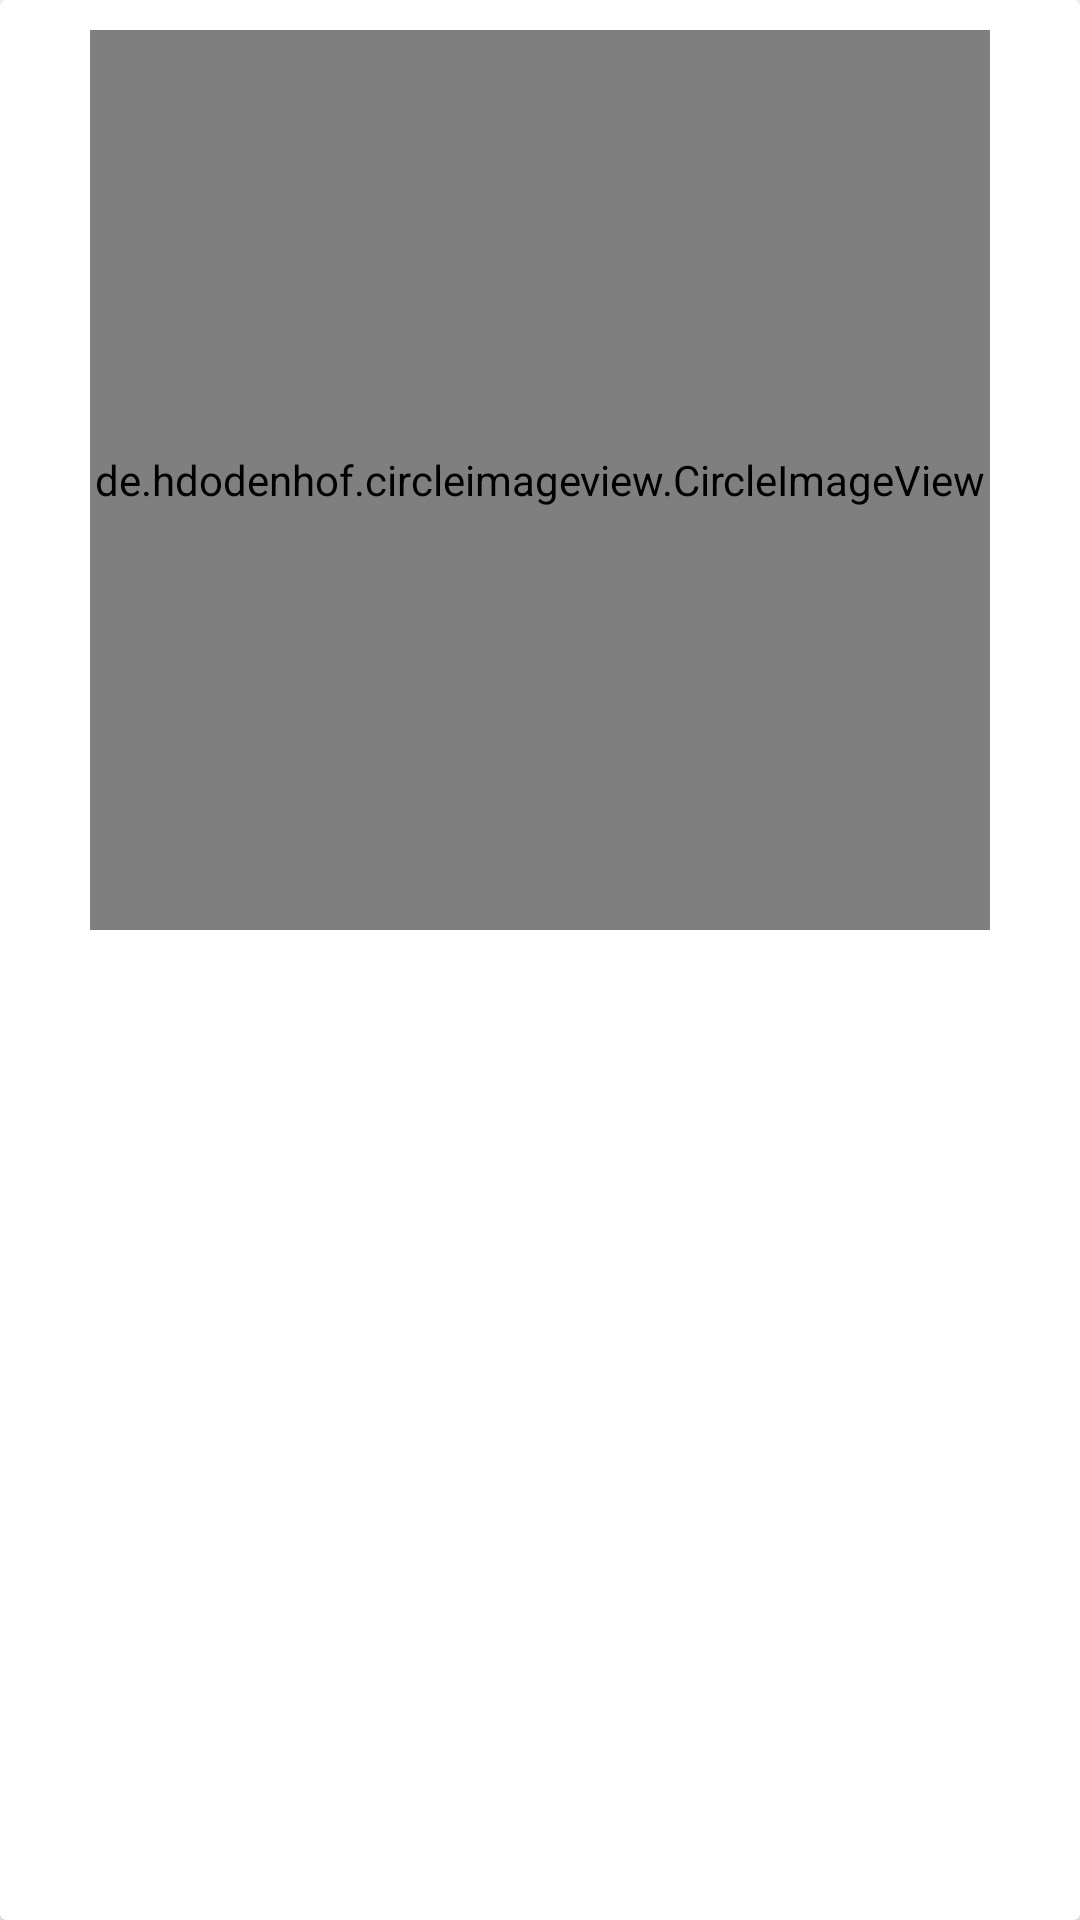

The Android layout XML behind this screen, and the referenced resources:
<!-- AndroidManifest.xml: application theme Theme.DateMe -->
<!-- res/layout/users_list.xml -->
<?xml version="1.0" encoding="utf-8"?>
<androidx.cardview.widget.CardView
    android:layout_width="match_parent"
    android:layout_height="wrap_content"
    android:layout_marginTop="15dp"
    android:layout_marginLeft="15dp"
    android:layout_marginBottom="15dp"
    android:layout_marginRight="15dp"
    android:padding="20dp"
    xmlns:app="http://schemas.android.com/apk/res-auto"
    xmlns:android="http://schemas.android.com/apk/res/android">

    <androidx.constraintlayout.widget.ConstraintLayout
        xmlns:android="http://schemas.android.com/apk/res/android"
        android:layout_width="match_parent"
        android:layout_height="wrap_content">

        <de.hdodenhof.circleimageview.CircleImageView
            android:id="@+id/UserImage"
            android:layout_width="300dp"
            android:layout_height="0dp"
            android:layout_margin="10dp"
            app:layout_constraintTop_toTopOf="parent"
            app:layout_constraintStart_toStartOf="parent"
            app:layout_constraintEnd_toEndOf="parent"
            app:layout_constraintDimensionRatio="1:1"
            app:layout_constraintBottom_toTopOf="@id/UserInfoContainer" />

        <LinearLayout
            android:id="@+id/UserInfoContainer"
            android:layout_width="0dp"
            android:layout_height="wrap_content"
            android:orientation="vertical"
            android:padding="10dp"
            app:layout_constraintTop_toBottomOf="@id/UserImage"
            app:layout_constraintStart_toStartOf="parent"
            app:layout_constraintEnd_toEndOf="parent"
            app:layout_constraintBottom_toBottomOf="parent">

            <TextView
                android:id="@+id/UserName"
                android:layout_width="wrap_content"
                android:layout_height="wrap_content"
                android:text=""
                android:textSize="22sp"
                android:textStyle="bold"
                android:textColor="#000"
                android:layout_gravity="start"
                android:layout_marginTop="8dp"
                android:layout_marginStart="8dp"
                app:layout_constraintStart_toStartOf="@id/Guideline"
                app:layout_constraintTop_toTopOf="parent" />

            <TextView
                android:id="@+id/UserStatus"
                android:layout_width="wrap_content"
                android:layout_height="wrap_content"
                android:text=""
                android:textSize="15sp"
                android:textColor="#000"
                android:layout_gravity="start"
                android:layout_marginTop="4dp"
                android:layout_marginStart="8dp"
                app:layout_constraintStart_toStartOf="@id/Guideline"
                app:layout_constraintTop_toBottomOf="@id/UserName" />

        </LinearLayout>

        <androidx.constraintlayout.widget.Guideline
            android:id="@+id/Guideline"
            android:layout_width="wrap_content"
            android:layout_height="wrap_content"
            android:orientation="vertical"
            app:layout_constraintGuide_percent="0.2" />

    </androidx.constraintlayout.widget.ConstraintLayout>

</androidx.cardview.widget.CardView>
<!-- resources referenced by this layout -->
<resources>
  <style name="Theme.DateMe" parent="Theme.MaterialComponents.DayNight.DarkActionBar">
          
          <item name="colorPrimary">@color/purple_500</item>
          <item name="colorPrimaryVariant">@color/purple_700</item>
          <item name="colorOnPrimary">@color/white</item>
          
          <item name="colorSecondary">@color/teal_200</item>
          <item name="colorSecondaryVariant">@color/teal_700</item>
          <item name="colorOnSecondary">@color/black</item>
          
          <item name="android:statusBarColor">?attr/colorPrimaryVariant</item>
          
      </style>
  <color name="purple_500">#FF6200EE</color>
  <color name="purple_700">#FF3700B3</color>
  <color name="white">#FFFFFFFF</color>
  <color name="teal_200">#FF03DAC5</color>
  <color name="teal_700">#FF018786</color>
  <color name="black">#FF000000</color>
</resources>
